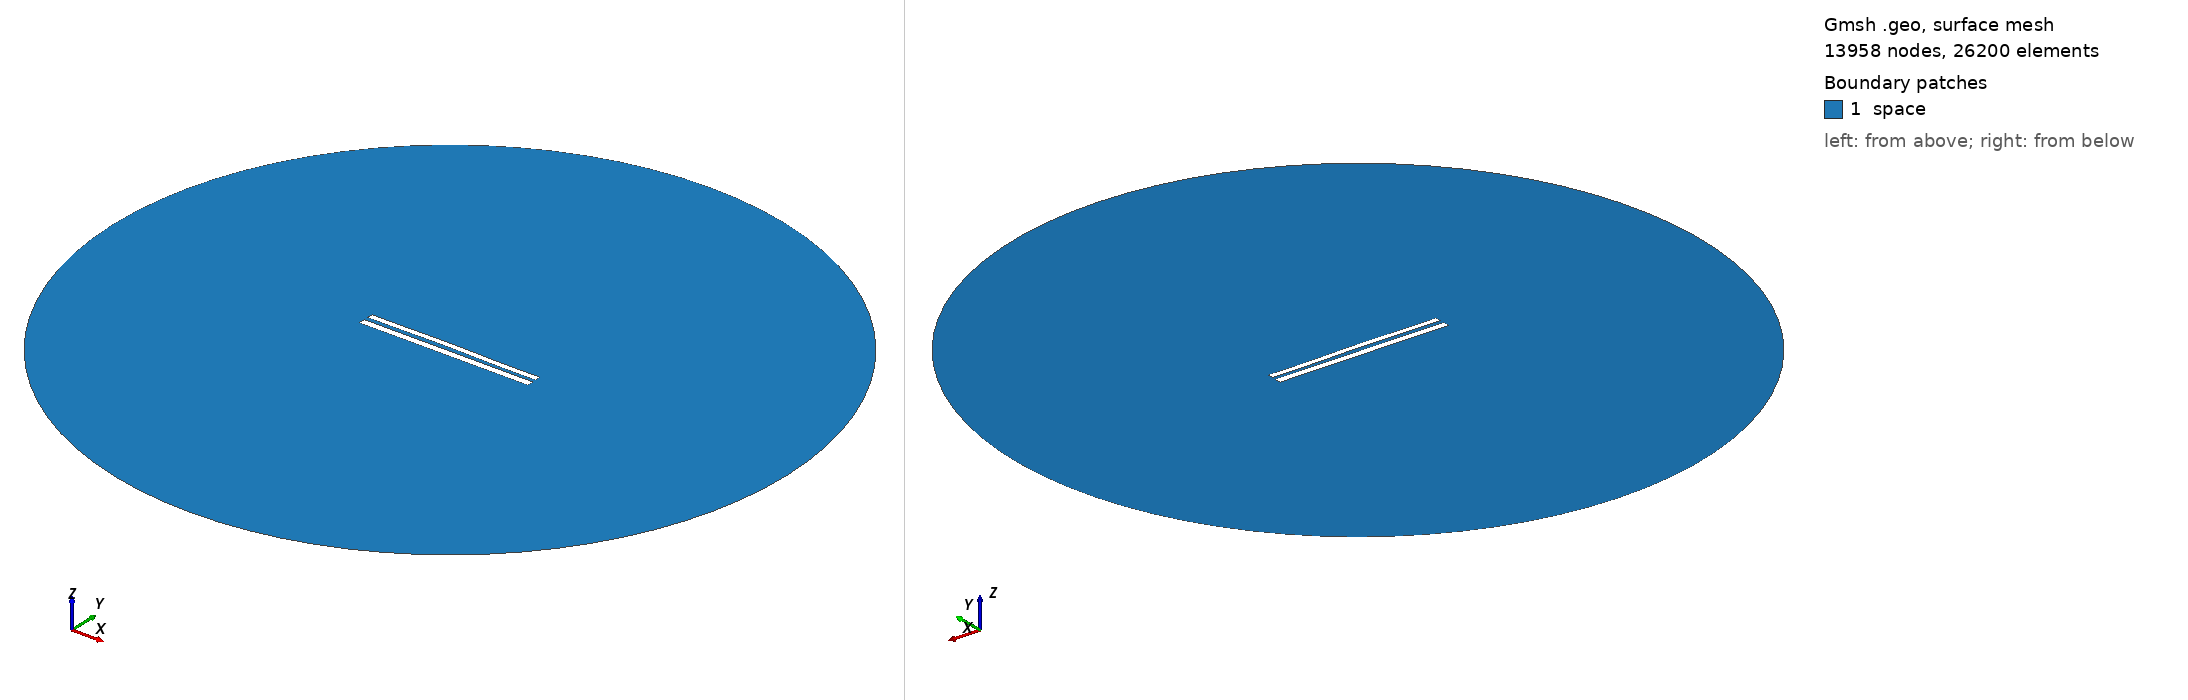

Gmsh geometry script, surface-meshed: 13958 nodes, 26200 surface elements. Boundary patches (legend numbers): 1 space. Left view from above one corner, right view from below the opposite corner. Legend entries are the model's physical surfaces. The drawing asked Gmsh for element sizes between 1% and 20% of the model's largest extent; the script's own settings can give other sizes.

=== 8867.geo (drawn) ===
//---------------------------------------
// Geometry kernel
//---------------------------------------

SetFactory("OpenCASCADE");



//---------------------------------------
// Parameters of the geometry
//---------------------------------------

// Overetch of the upper plate
overetch = 0.25;

// Distance between the plates
distance = 2.5;

// Discretization over the x axis (for the deformation)
nx = 50; 

// Length of the plate
L = 100 - overetch; 

// Number of modes
n = 4; 

// 1st mode coefficient
coeff(1) = -0.15;
beta(1) = 0.596864 * 3.1415926535 / L;

// 2nd mode coefficient
coeff(2) = 0.15;
beta(2) = 1.49418 * 3.1415926535 / L;

// 3rd mode coefficient
coeff(3) = 0.07499999999999998;
beta(3) = 2.50025 * 3.1415926535 / L;

// 4th mode coefficient
coeff(4) = -0.075;
beta(4) = 3.49999 * 3.1415926535 / L;



//---------------------------------------
// Upper plate (deformed rectangle)
//---------------------------------------

// Coordiantes of the upper plate
xmin = -50;
xmax = 50 - overetch;

// Height of the upper plate
yheight = 4 - 2 * overetch;

// Indexes of the points
UpperID[] = {};
LowerID[] = {};
LeftID[] = {};
RightID[] = {};

// Point index
p = 1;

// Horizontal edges
For i In {1:nx}
    x = xmin + (i-1)*(xmax - xmin)/(nx-1);

    y_bottom = distance / 2 + overetch;
    For j In {1:n}
        C = (Cosh(beta(j)*L) + Cos(beta(j)*L)) / (Sinh(beta(j)*L) + Sin(beta(j)*L));
        y_bottom  = y_bottom + coeff(j) * (Cosh(beta(j)*(x+50)) - Cos(beta(j)*(x+50)) - C * (Sinh(beta(j)*(x+50)) - Sin(beta(j)*(x+50))));
    EndFor

    y_top = y_bottom + yheight;

    Point(p) = {x, y_top, 0, 1.0};
    UpperID[i] = p;
    p = p + 1;

    Point(p) = {x, y_bottom, 0, 1.0};
    LowerID[i] = p;
    p = p + 1;
EndFor

// Create point lists
UpperPts[] = {}; LowerPts[] = {};
For i In {1:nx}
  UpperPts[] += {UpperID[i]};
  LowerPts[] += {LowerID[i]};
EndFor

// Build splines
Spline(1) = {UpperPts[]};
Spline(2) = {LowerPts[]};
Line(3) = {LowerPts[nx-1], UpperPts[nx-1]};
Line(4) = {LowerPts[0], UpperPts[0]};

// Build the plane surface
Curve Loop(1) = {2, 3, -1, -4};
Plane Surface(1) = {1};



//---------------------------------------
// Lower plate (rectangle)
//---------------------------------------

// Vertices
Point(1001) = {-50, -1, 0, 1.0};
Point(1002) = { 50, -1, 0, 1.0};
Point(1003) = { 50,  -5, 0, 1.0};
Point(1004) = {-50,  -5, 0, 1.0};

// Edges
Line(5) = {1001, 1002};
Line(6) = {1002, 1003};
Line(7) = {1003, 1004};
Line(8) = {1004, 1001};

// Plane surface
Line Loop(2) = {5, 6, 7, 8};
Plane Surface(2) = {2}; 



//---------------------------------------
// Outer (fictious) boundary
//---------------------------------------

// Points
Point(1005) = {0, 0, 0};       // Center
Point(1006) = {200, 0, 0};     // Start point
Point(1007) = {0, 200, 0};     // 90 degrees
Point(1008) = {-200, 0, 0};    // 180 degrees
Point(1009) = {0, -200, 0};    // 270 degrees

// Circle arcs (each needs start, center, end)
Circle(9) = {1006, 1005, 1007};
Circle(10) = {1007, 1005, 1008};
Circle(11) = {1008, 1005, 1009};
Circle(12) = {1009, 1005, 1006};

// Plane surface for the entire domain
Curve Loop(3) = {9, 10, 11, 12};
Surface(3) = {3};

// Subtract the plates from the whole domain to obtain the actual domain where we want to solve the equations
BooleanDifference{ Surface{3}; Delete; }{ Surface{1}; Surface{2}; Delete; }




//---------------------------------------
// Transfinite Lines/Curves
//---------------------------------------

// Set the number of points on the boundaries
r = 7;

// Plates
Transfinite Curve {1, 2} = 50*r Using Progression 1;
Transfinite Curve {3, 4} = 2*r Using Progression 1;
Transfinite Line {5, 7} = 50*r Using Progression 1;
Transfinite Line {6, 8} = 2*r Using Progression 1;

// Outer boundary
Transfinite Line {9, 10, 11, 12} = 20 Using Progression 1;



//---------------------------------------
// Physical groups
//---------------------------------------                

// Physical curves (boundaries)
Physical Line("force_segment", 10) = {2};
Physical Line("upper_plate", 11) = {1, 3, 4};
Physical Line("lower_plate", 12) = {5, 6, 7, 8};
Physical Line("boundary", 20) = {9, 10, 11, 12};

// Physical Surfaces
Physical Surface("space", 30) = {3};



//---------------------------------------
// 6. Generate the Mesh
//---------------------------------------

// 2D mesh generation
Mesh 2;
